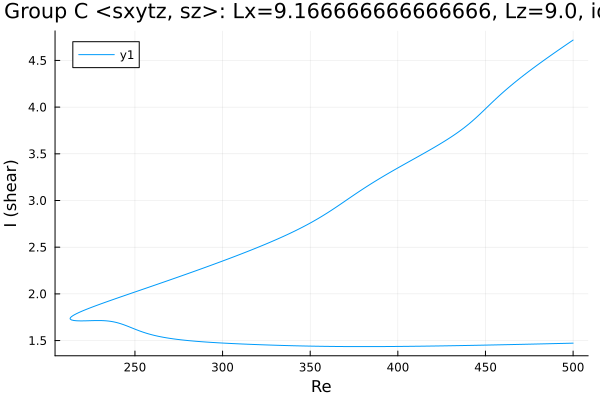

Data behind this chart, as committed beside it:
Re, shear
500.0, 4.718
499.9, 4.717
498.5, 4.699
497.1, 4.681
495.7, 4.663
494.3, 4.645
492.9, 4.627
491.5, 4.609
490, 4.59
488.6, 4.572
487.2, 4.553
485.8, 4.534
484.4, 4.515
483, 4.496
481.6, 4.477
480.1, 4.458
478.7, 4.438
477.3, 4.419
475.9, 4.399
474.5, 4.379
473.1, 4.359
471.7, 4.338
470.2, 4.318
468.8, 4.297
467.4, 4.275
466, 4.254
464.6, 4.232
463.2, 4.209
461.8, 4.187
460.3, 4.163
458.9, 4.14
457.5, 4.116
456.1, 4.091
454.7, 4.066
453.3, 4.041
451.9, 4.016
450.4, 3.99
449, 3.964
447.6, 3.939
447.2, 3.931
445.8, 3.907
444.4, 3.882
443, 3.859
441.5, 3.836
440.1, 3.813
438.7, 3.792
437.3, 3.772
435.9, 3.752
434.5, 3.732
433.1, 3.714
431.6, 3.696
430.2, 3.678
428.8, 3.661
427.4, 3.644
426, 3.627
424.6, 3.611
423.2, 3.595
421.7, 3.579
420.3, 3.564
418.9, 3.549
... 416 more rows
